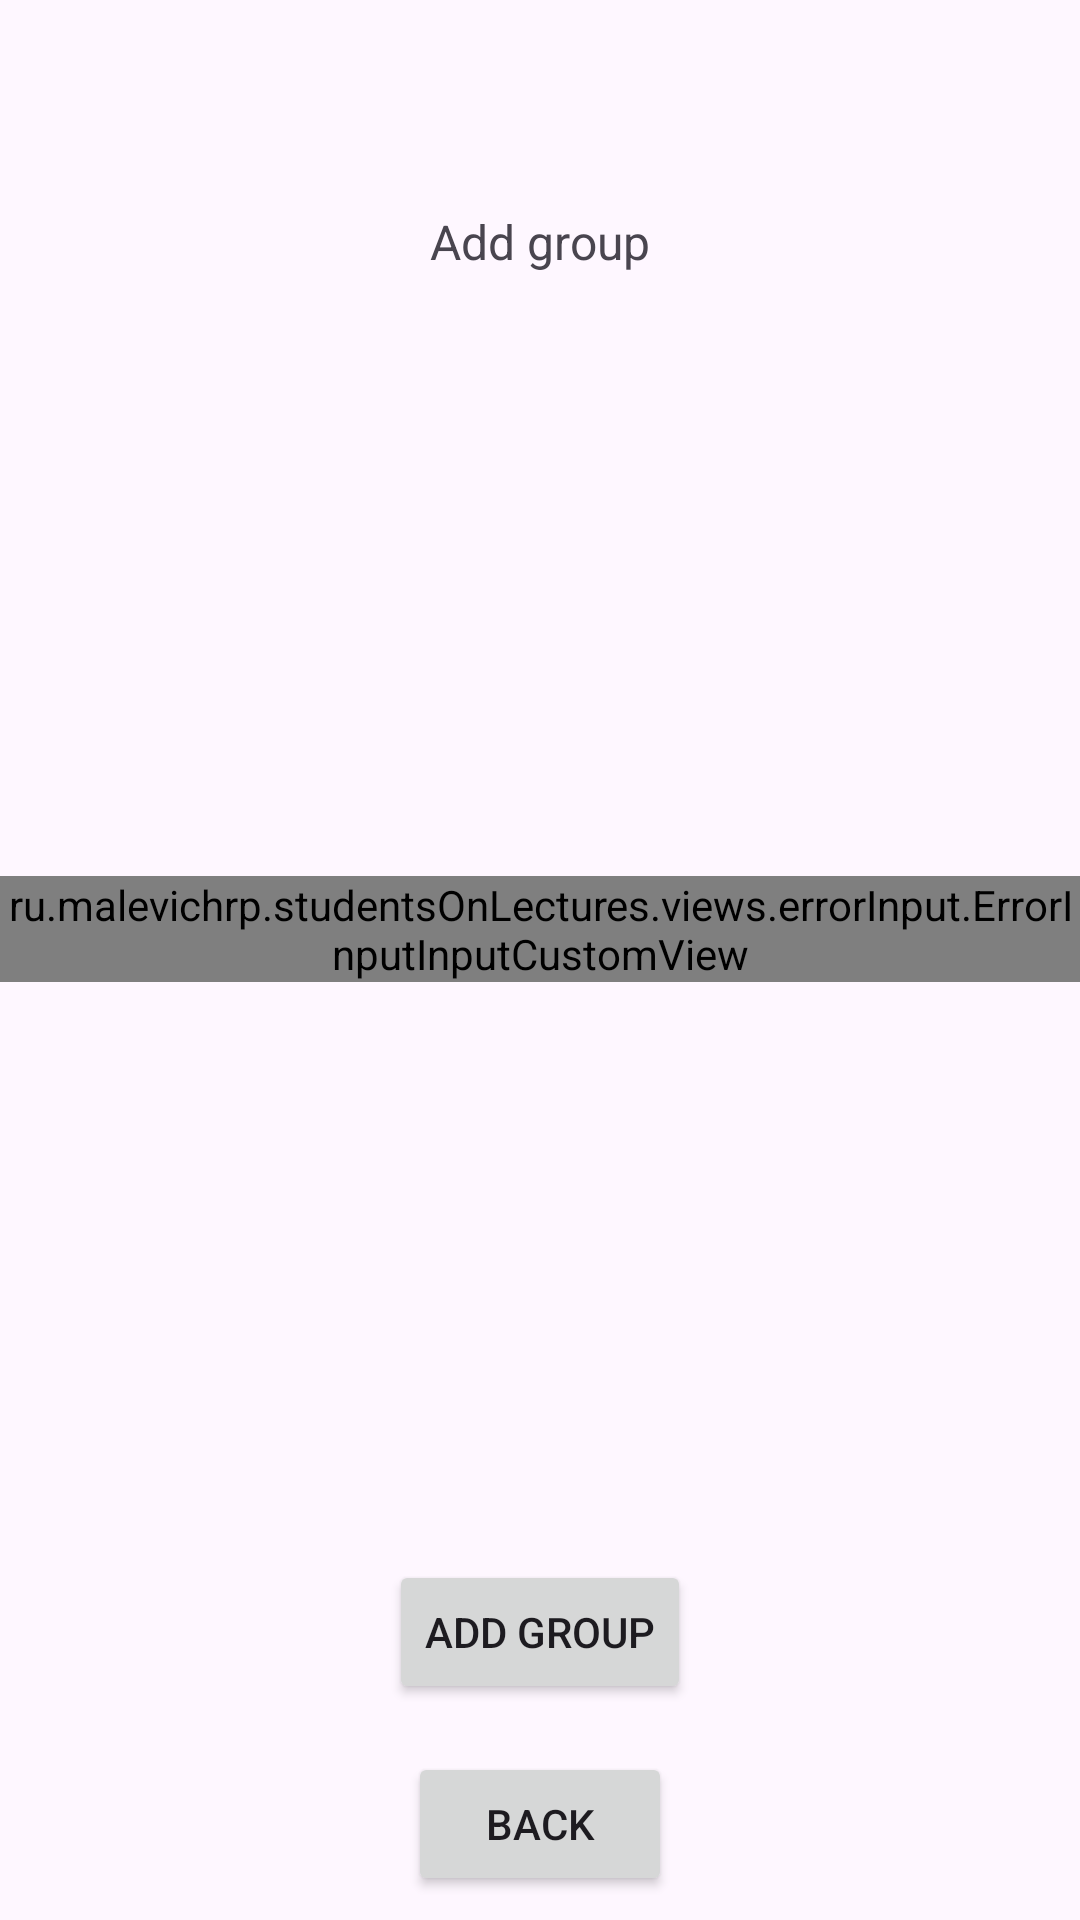

Here is an Android app screen rendered from its layout file. Give the layout XML and the strings, colors and styles it references.
<!-- AndroidManifest.xml: application theme Theme.StudentsOnLectures -->
<!-- res/layout/fragment_add_group.xml -->
<?xml version="1.0" encoding="utf-8"?>
<LinearLayout xmlns:android="http://schemas.android.com/apk/res/android"
    android:layout_width="match_parent"
    android:layout_height="match_parent"
    android:gravity="center_horizontal"
    android:orientation="vertical">
    <TextView
        android:id="@+id/teacherNameText"
        android:layout_gravity="start"
        android:layout_width="wrap_content"
        android:layout_height="wrap_content"
        android:layout_margin="16dp"
        android:textSize="16sp" />
    <TextView
        android:layout_width="wrap_content"
        android:layout_height="wrap_content"
        android:layout_margin="16dp"
        android:text="@string/add_group"
        android:textSize="16sp" />

    <Space
        android:layout_width="match_parent"
        android:layout_height="0dp"
        android:layout_weight="1" />

    <ru.malevichrp.studentsOnLectures.views.errorInput.ErrorInputInputCustomView
        android:layout_width="match_parent"
        android:layout_height="wrap_content"
        android:id="@+id/groupInput"/>

    <Space
        android:layout_width="match_parent"
        android:layout_height="0dp"
        android:layout_weight="1" />

    <Button
        android:id="@+id/addGroupButton"
        android:layout_width="wrap_content"
        android:layout_height="wrap_content"
        android:layout_margin="8dp"
        android:text="@string/add_group" />

    <Button
        android:id="@+id/backButton"
        android:layout_width="wrap_content"
        android:layout_height="wrap_content"
        android:layout_margin="8dp"
        android:text="@string/back" />
</LinearLayout>
<!-- resources referenced by this layout -->
<resources>
  <string name="add_group">Add group</string>
  <string name="back">Back</string>
  <style name="Theme.StudentsOnLectures" parent="Base.Theme.StudentsOnLectures" />
  <style name="Base.Theme.StudentsOnLectures" parent="Theme.Material3.DayNight.NoActionBar">
          
          
      </style>
</resources>
